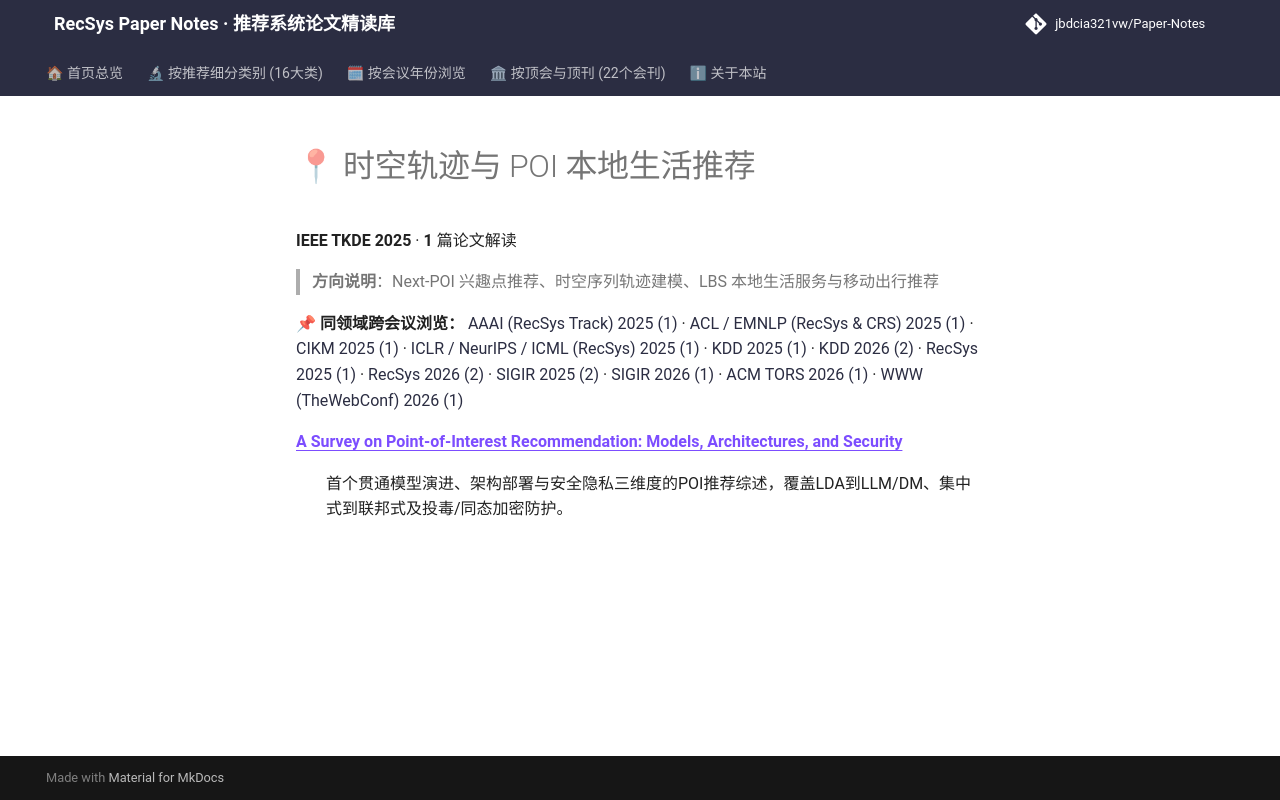

repository: jbdcia321vw/Paper-Notes · page: venues/TKDE/2025/poi_spatiotemporal_rec/index.html · generator: mkdocs

# 📍 时空轨迹与 POI 本地生活推荐

**IEEE TKDE 2025** · **1** 篇论文解读

> **方向说明**：Next-POI 兴趣点推荐、时空序列轨迹建模、LBS 本地生活服务与移动出行推荐

📌 **同领域跨会议浏览：** [AAAI (RecSys Track) 2025 (1)](../../../AAAI/2025/poi_spatiotemporal_rec/) · [ACL / EMNLP (RecSys & CRS) 2025 (1)](../../../ACL_EMNLP/2025/poi_spatiotemporal_rec/) · [CIKM 2025 (1)](../../../CIKM/2025/poi_spatiotemporal_rec/) · [ICLR / NeurIPS / ICML (RecSys) 2025 (1)](../../../ICLR_NeurIPS_ICML/2025/poi_spatiotemporal_rec/) · [KDD 2025 (1)](../../../KDD/2025/poi_spatiotemporal_rec/) · [KDD 2026 (2)](../../../KDD/2026/poi_spatiotemporal_rec/) · [RecSys 2025 (1)](../../../RecSys/2025/poi_spatiotemporal_rec/) · [RecSys 2026 (2)](../../../RecSys/2026/poi_spatiotemporal_rec/) · [SIGIR 2025 (2)](../../../SIGIR/2025/poi_spatiotemporal_rec/) · [SIGIR 2026 (1)](../../../SIGIR/2026/poi_spatiotemporal_rec/) · [ACM TORS 2026 (1)](../../../TORS/2026/poi_spatiotemporal_rec/) · [WWW (TheWebConf) 2026 (1)](../../../WWW/2026/poi_spatiotemporal_rec/)

<dl>
<dt><strong><a href="a_survey_on_point_of_interest_recommendation_models_architectures_and_secur/">A Survey on Point-of-Interest Recommendation: Models, Architectures, and Security</a></strong></dt>
<dd>
<p>首个贯通模型演进、架构部署与安全隐私三维度的POI推荐综述，覆盖LDA到LLM/DM、集中式到联邦式及投毒/同态加密防护。</p>
</dd>
</dl>
